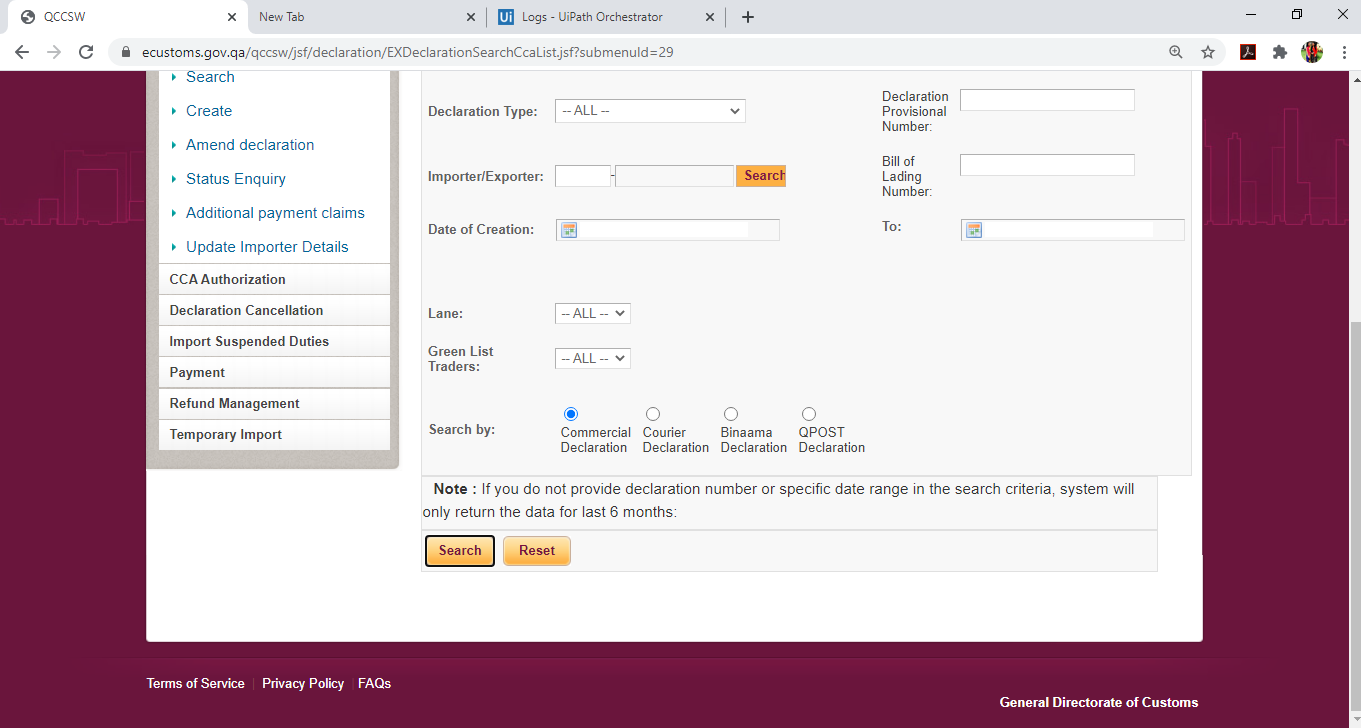
Task: Robotic Enterprise Framework
Workflow: CheckCourierdeclarationradiobutton

Step 1: Attach Browser  : Single Window Browser

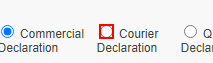
Step 2: check the text box (chrome.exe)

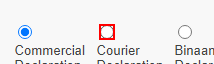
Step 3: get-attribute of the text box (repeated 2 times)